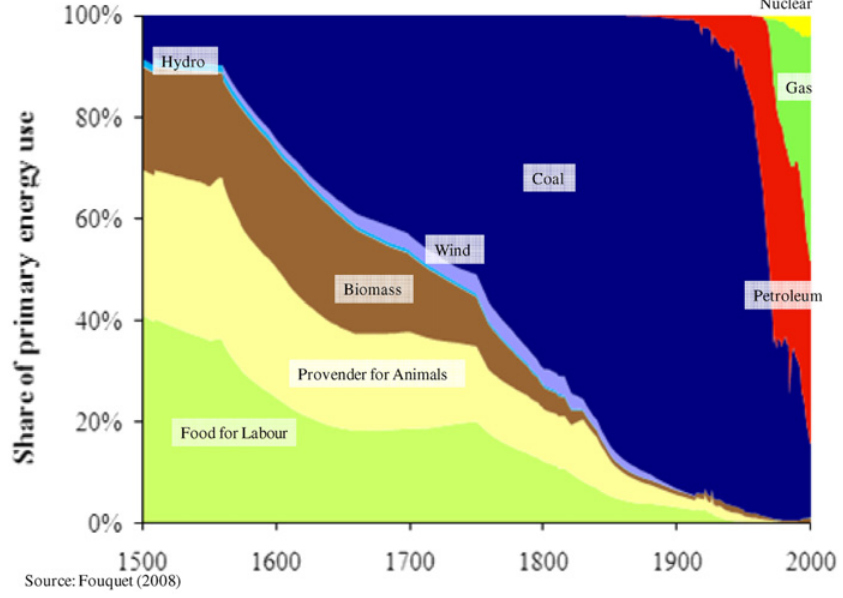

Values plotted in this chart, from the file beside it:
coal, v1, oil, v2
1499, 92.18, 1860, 99.88
1509, 90.57, 1908, 99.16
1559, 90.75, 1925, 97.01
1588, 79.28, 1938, 93.25
1611, 72.12, 1949, 89.31
1648, 63.34, 1957, 82.33
1685, 58.33, 1960, 76.24
1704, 55.82, 1961, 71.94
1737, 50.27, 1965, 66.93
1750, 48.84, 1965, 66.93
1758, 43.64, 1965, 61.37
1795, 32.36, 1968, 55.1
1816, 28.6, 1970, 48.66
1821, 25.37, 1972, 40.78
1829, 24.3, 1974, 35.94
1843, 19.1, 1986, 34.33
1853, 14.45, 1992, 29.49
1881, 9.791, 1996, 23.94
1904, 6.388, 2001, 15.34
1919, 5.851, 
1936, 4.06, 
1967, 1.552, 
1991, 0.6567, 
2002, 1.194, 
1665, 60.3, 
1630, 67.1, 
1569, 85.55, 
1598, 76.06, 
1530, 90.93, 
1776, 37.91, 
